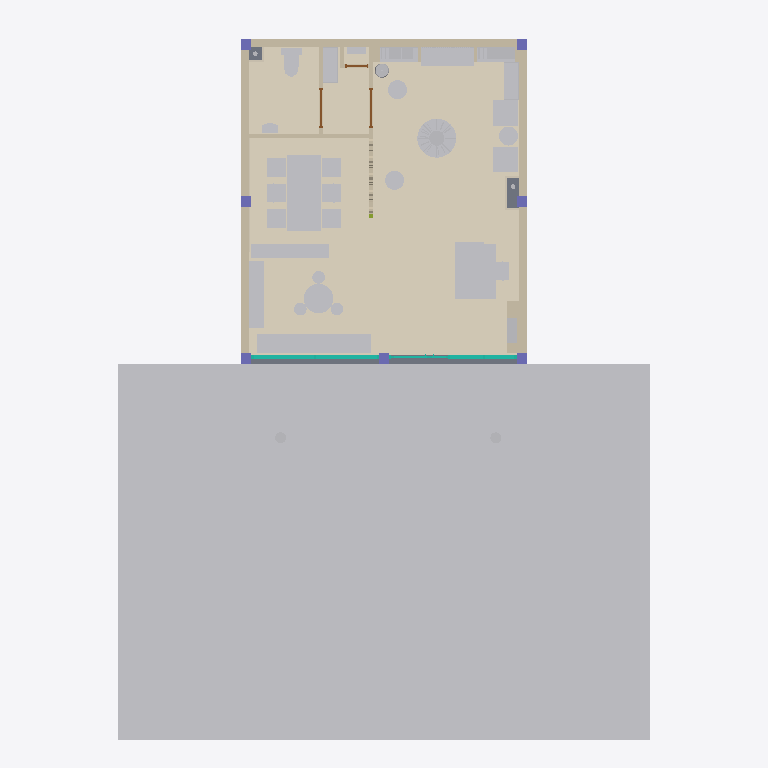
Plan cut of the same IFC building model at storey 'RDC' (level 0.00 m, cut at 1.40 m), seen from above with north up, elements coloured by IFC class: 39 other elements (light grey), 14 coverings (cream), 13 walls (beige), 7 columns (violet), 3 doors (brown), 1 slab (grey), 1 curtain wall (teal). Cut surfaces are drawn darker.
Extent 12.6 m × 16.9 m × 5.8 m (x, y, z). Storeys (1): RDC at 0.00 m. Elements (127): 29 IfcFurniture, 26 IfcCovering, 25 IfcLightFixture, 13 IfcWall, 7 IfcColumn, 4 IfcPipeSegment, 3 IfcCivilElement, 3 IfcDoor, 2 IfcElectricDistributionBoard, 2 IfcGeographicElement, 2 IfcSanitaryTerminal, 2 IfcShadingDevice.

HEADER;
FILE_DESCRIPTION(('ViewDefinition [DesignTransferView_V1.0]'),'2;1');
FILE_NAME('DECIMO_ESQ_V5.ifc','2026-10-14T00:00:00',('K&Démi'),('K&Démi architecture · intérieur'),'IfcOpenShell 0.9.0','scripts/generer_ifc_v5.py','Nobody');
FILE_SCHEMA(('IFC4'));
ENDSEC;
DATA;
#1=IFCPROJECT('2jSK3PBC91D8kkQv2wFUtY',$,'Bibliothèque Decimo','Esquisse V5 K&Démi : local RDC un seul niveau, arbre à livres, claustra Adinkra, D.A. terre, ombre et bois',$,'Bibliothèque Decimo — Abidjan — esquisse V5 (RDC d''immeuble existant)','ESQ',(#11,#17),#6);
#19=IFCSITE('1xIBcfpgv2aAP7do$4fyuw',$,'Abidjan — parcelle Decimo','Rue, trottoir et arbres d''alignement : contexte indicatif (relevé à faire)',$,#29,$,$,$,(5,20,0,0),(-4,-1,-30,0),0.0,$,$);
#20=IFCBUILDING('2Y4GVKLAj6lO87EYcNJa_A',$,'Immeuble existant — RDC Bibliothèque Decimo','Immeuble existant avec logements aux étages ; seul le local du RDC est dans le périmètre',$,#34,$,$,$,$,$,$);
#21=IFCBUILDINGSTOREY('1QmH06XhT3g979ShnReHPF',$,'RDC',$,$,#39,$,'Rez-de-chaussée — local bibliothèque (niveau fini ±0,00)',$,0.0);
#15646=IFCCIVILELEMENT('2HCsfiART7tw1CypCFwgMQ',$,'Chaussée (contexte)','Contexte indicatif — hors périmètre',$,#15649,#15651,$);
#15609=IFCCIVILELEMENT('3MYGlGeU5FOAeUY98OiJMb',$,'Trottoir (contexte)','Contexte indicatif — hors périmètre',$,#15613,#15615,$);
#14471=IFCCOVERING('3Z3Lym5m97wRrHz3YeCCZL',$,'Sol 03 — terrazzo coulé sable, joints laiton',$,$,#14474,#14476,$,.FLOORING.);
#14358=IFCCOVERING('3wu5l9tZjEaedEVT$sbqys',$,'Sol 01 — terrazzo coulé sable, joints laiton',$,$,#14361,#14363,$,.FLOORING.);
#14593=IFCCOVERING('1t3tX9urf11hCjrilpomkW',$,'Sol 04 — terrazzo coulé sable, joints laiton',$,$,#14596,#14598,$,.FLOORING.);
#14417=IFCCOVERING('3CnUk1GovEjhz288ty1wZ2',$,'Sol 02 — tomettes terre cuite 20 × 20',$,$,#14420,#14422,$,.FLOORING.);
#14715=IFCCOVERING('1Skj2wZoX5uASY1jNh4nIe',$,'Sol 06 — terrazzo coulé sable, joints laiton',$,$,#14718,#14720,$,.FLOORING.);
#15628=IFCCIVILELEMENT('1yE02_g_n06RhMo0BgV2Yv',$,'Bordure de trottoir (contexte)','Contexte indicatif — hors périmètre',$,#15631,#15633,$);
#14658=IFCCOVERING('1MX8BJ4Cv9ZhZLQC0$T6OR',$,'Sol 05 — terrazzo coulé sable, joints laiton',$,$,#14661,#14663,$,.FLOORING.);
#10340=IFCFURNITURE('2SZCttCqz4pel_Y0jRaXnf',$,'Table de lecture 1',$,$,#10339,#10353,'T01',$);
#11326=IFCFURNITURE('0$M3UooG19Oh5zhARv0$ko',$,'DECIMO_C02 Banque d''accueil (iroko, façade tuiles terre cuite, plateau terrazzo)','Banque 1,30 × 0,60, h 1,06 côté public ; tablette agent 0,75 ; partie basse PMR à prévoir en APS',$,#11329,#11331,'C02',.DESK.);
#11204=IFCFURNITURE('0$FnHuub11wAPSGq7UwsvY',$,'DECIMO_B01 Banc de vitrine (coffres à albums, coussin indigo)','Banc en allège de la devanture, coffres à albums jeunesse dessous',$,#11207,#11209,'B01',.SOFA.);
#753=IFCWALL('0k7zRauNj4NPVhXXuUbqM3',$,'Mur porteur façade arrière / courette (existant)','Existant porteur - ne pas toucher',$,#745,#755,$,$);
#405=IFCSLAB('2mVUeWy_n9KBgyjQEJTLTO',$,'Dallage BA existant sur terre-plein','Existant porteur - ne pas toucher',$,#408,#410,$,.BASESLAB.);
#8086=IFCFURNITURE('1cyhseq0T7pvZGCWqX6UbO',$,'DECIMO_L01 Arbre à livres (sculpture sur mesure)','Fût Ø 36 et 6 plateaux tournants Ø 90 garnis de livres ; 12 branches cintrées portant une canopée bois évasée Ø 2,64 qui monte dans la coupole indigo du faux-plafond (sommet +3,20)',$,#8089,#8091,'L01',.SHELF.);
#674=IFCWALL('2NXuX_z6H95ROfKzVzhB2y',$,'Voile mitoyen ouest (existant) — tronçon nord','Existant porteur - ne pas toucher',$,#666,#676,$,$);
#646=IFCWALL('0GBXlS_cn3LwlFcgeQV$hC',$,'Voile mitoyen ouest (existant) — tronçon sud','Existant porteur - ne pas toucher',$,#638,#648,$,$);
#728=IFCWALL('1AlRo_SYf4zhIaNxEfraMC',$,'Voile mitoyen est (existant) — tronçon nord','Existant porteur - ne pas toucher',$,#720,#730,$,$);
#701=IFCWALL('2jsJwJvn53rgu1mCAeYk8S',$,'Voile mitoyen est (existant) — tronçon sud','Existant porteur - ne pas toucher',$,#693,#703,$,$);
#13413=IFCFURNITURE('1GwvsYF5j5MOh3AZd8xf8o',$,'DECIMO_N02 Niche banquette de lecture','Banquette dans la niche centrale, fond en lames iroko, coussins indigo, tablette à +1,50',$,#13416,#13418,'N02',.SOFA.);
#2355=IFCCURTAINWALL('1wxj2GGs1EJfB9I2bQRzdh',$,'Devanture vitrée sur rue (menuiserie acier thermolaqué encre)','Devanture dans la baie existante entre poteaux P1-P2-P3 et sous poutre PT1 ; vitrages feuilletés 44.2','DEVANTURE',#2358,$,$,.USERDEFINED.);
#10466=IFCFURNITURE('0Mp2ly951D09x_nC3aheUi',$,'Table jeunesse',$,$,#10465,#10479,'T02',$);
#10586=IFCFURNITURE('0U_gsD5M5BaggaIwzzEr27',$,'Fauteuil de lecture 2',$,$,#10585,#10598,'A01',$);
#10567=IFCFURNITURE('2vKXWW6oT7VgfCvWcNnmkA',$,'Fauteuil de lecture 1',$,$,#10566,#10580,'A01',$);
#15690=IFCGEOGRAPHICELEMENT('2SDEL$5ETDewCc3xpAxRH$',$,'Arbre d''alignement 1 (contexte)','Contexte indicatif — hors périmètre','ARBRE',#15693,#15695,$,.USERDEFINED.);
#15734=IFCGEOGRAPHICELEMENT('2iH4wfJOjD$P9$9OSyASAz',$,'Arbre d''alignement 2 (contexte)','Contexte indicatif — hors périmètre','ARBRE',#15737,#15739,$,.USERDEFINED.);
#10321=IFCFURNITURE('2GnJcO2CTFXAkE0MM_1VXL',$,'Rayonnage haut salle de lecture',$,$,#10320,#10334,'R03',$);
#12257=IFCFURNITURE('0UFzEX1df7ZAw_aNh8CI6C',$,'DECIMO_N01 Niche bibliothèque cintrée 1','Tablettes iroko tous les 36 cm, fond de niche indigo',$,#12260,#12262,'N01',.SHELF.);
#13192=IFCFURNITURE('3tnrx2ao126vE10h1BhwEW',$,'DECIMO_N01 Niche bibliothèque cintrée 2','Tablettes iroko tous les 36 cm, fond de niche indigo',$,#13195,#13197,'N01',.SHELF.);
#10286=IFCFURNITURE('1vZYhatVf2eeFh3EueDoXF',$,'Rayonnage double face (limite espace de travail) 1',$,$,#10285,#10299,'R02',$);
#10303=IFCFURNITURE('3aVjGBk3f3FAJlXkYYRPKH',$,'Rayonnage double face (limite espace de travail) 2',$,$,#10302,#10315,'R02',$);
#13497=IFCFURNITURE('0II0QGz5v5xOAjiPlMSW1T',$,'Étagère de réserve',$,$,#13496,#13510,'R04',$);
#10251=IFCFURNITURE('1kMTD8xwL6_QAHz8cE5SY8',$,'Rayonnage bas jeunesse 1',$,$,#10250,#10264,'R01',$);
#829=IFCWALL('3fEc4m1990owo1DOCHcYgK',$,'Cloison WC / dégagement — espace de travail',$,$,#821,#831,$,$);
#10270=IFCFURNITURE('32EH$sdJXCORBXVls6zRzk',$,'Rayonnage bas jeunesse 2',$,$,#10269,#10282,'R01',$);
#13539=IFCSANITARYTERMINAL('1KkZYnDSrDaxWXEpQtzZlP',$,'WC suspendu sur bâti-support',$,$,#13542,#13544,'WC1',.TOILETPAN.);
#965=IFCWALL('2JEsLZtjz7hBhu8my006Jj',$,'Doublage technique du tableau divisionnaire',$,$,#957,#967,$,$);
#10359=IFCFURNITURE('3jgofo1bv4ohJAjeZlts3G',$,'Chaise table de lecture 1',$,$,#10358,#10372,'C01',$);
#10396=IFCFURNITURE('0sVTHjkbj2Awih2on$4jzX',$,'Chaise table de lecture 3',$,$,#10395,#10408,'C01',$);
#10414=IFCFURNITURE('3BaNSiMePDDORWz6lBki$b',$,'Chaise table de lecture 4',$,$,#10413,#10426,'C01',$);
#10450=IFCFURNITURE('0huSFEhd92mfX7hvALTHE3',$,'Chaise table de lecture 6',$,$,#10449,#10462,'C01',$);
#10432=IFCFURNITURE('2CoxTI2X5FjQh7KmLdC5YV',$,'Chaise table de lecture 5',$,$,#10431,#10444,'C01',$);
#10378=IFCFURNITURE('3XRNlFUF96pehSrn6YyPSS',$,'Chaise table de lecture 2',$,$,#10377,#10390,'C01',$);
#2317=IFCWALL('2jiaZ_93D9xx7ZWuKBvBeL',$,'Claustra terre cuite Adinkra — espace de travail / salle de lecture','Modules 20 × 20 cm en terre cuite alternés : « Eban » (la clôture : sécurité, foyer) et « Nsoromma » (l''étoile : enfant du ciel, veille) ; Gye Nyame exclu','CLAUSTRA',#2320,#2322,$,.USERDEFINED.);
#14765=IFCCOVERING('3v_JDmK912QhvXOrMPYmPw',$,'Sol 07 — chape lissée',$,$,#14768,#14770,$,.FLOORING.);
#10532=IFCFURNITURE('3fjxgox4H1YvbRI4A_AvQk',$,'Pouf indigo 1',$,$,#10531,#10545,'P01',$);
#10549=IFCFURNITURE('2_Bipitnz8H9GZ47YbnTx9',$,'Pouf indigo 2',$,$,#10548,#10561,'P01',$);
#10602=IFCFURNITURE('0Qj6eoUY15kxuzWqIp$P8N',$,'Table d''appoint',$,$,#10601,#10615,'T03',$);
#884=IFCWALL('2xWrrxQhf79BdqAgwknflr',$,'Cloison dégagement — salle de lecture',$,$,#876,#886,$,$);
#857=IFCWALL('3tCz6lssPA_xFIZl7Gg5Ye',$,'Cloison WC / dégagement',$,$,#849,#859,$,$);
#13615=IFCELECTRICDISTRIBUTIONBOARD('1JAcSvrbX1TeQOrQWdRaXc',$,'Tableau divisionnaire encastré (TD)','TD encastré ~0,60 × 0,25, porte peinte indigo ; 1,00 m dégagé devant ; à ) 2,5 m de tout point d''eau',$,#13618,#13620,'TD',.DISTRIBUTIONBOARD.);
#991=IFCWALL('2ZDrkJt7P7x8NVmpq8IOpF',$,'Doublage cintré des niches (mur du fond)',$,$,#983,#993,$,$);
#11341=IFCFURNITURE('1oA9JRH5zEThT8AsLhP4pV',$,'Siège agent d''accueil',$,$,#11340,#11353,'C01',$);
#15568=IFCLIGHTFIXTURE('12S_avQM9EsRIhYs6ICSCM',$,'Lampadaire liseuse (pouf, mur du fond)',$,$,#15567,#15581,'E06',$);
#13569=IFCSANITARYTERMINAL('11nzhR0oD5XOXcpZzvqFPl',$,'Lave-mains terre cuite',$,$,#13572,#13574,'LM1',.WASHHANDBASIN.);
#13666=IFCELECTRICDISTRIBUTIONBOARD('3QDdpWv8X9fA_k5HY7Fog5',$,'Coffret d''arrivée électrique de l''immeuble (comptage)','Arrivée électrique depuis les parties communes ; pas de TGBT ni de groupe électrogène','COFFRET ARRIVEE',#13669,#13671,'AR',.USERDEFINED.);
#10483=IFCFURNITURE('3624q0Z4HDhvxXdK_ZB6o9',$,'Tabouret jeunesse 1',$,$,#10482,#10496,'S01',$);
#10500=IFCFURNITURE('1QxnUIlIfAyRUX5Ht2Zhpb',$,'Tabouret jeunesse 2',$,$,#10499,#10512,'S01',$);
#10516=IFCFURNITURE('3879s0J2T3VBaVozjFb4Ja',$,'Tabouret jeunesse 3',$,$,#10515,#10528,'S01',$);
#13975=IFCCOVERING('1V_JGCX1r7jhjN4YH2nEsQ',$,'Coffrage acoustique descente EU/EV 1 (Est (salle de lecture))','Coffrage BA13 ×2 + laine minérale 45 + manchon résilient autour de la descente (trappe de visite au droit des tampons)','COFFRAGE ACOUSTIQUE',#13978,#13980,$,.USERDEFINED.);
#432=IFCCOLUMN('0sVtFBjhzCTfW4LEyzdt3k',$,'Poteau BA existant P1 25×25','Existant porteur - ne pas toucher',$,#435,#437,'P1',.COLUMN.);
#458=IFCCOLUMN('1ubI4A0Wn7UfDyyb2pVNlr',$,'Poteau BA existant P2 25×25','Existant porteur - ne pas toucher',$,#461,#463,'P2',.COLUMN.);
#510=IFCCOLUMN('0dP$YK$oHDDOoxY$vZ7yLl',$,'Poteau BA existant P4 25×25','Existant porteur - ne pas toucher',$,#513,#515,'P4',.COLUMN.);
#484=IFCCOLUMN('1zkkUEIHb6DxvUOvHgir_Z',$,'Poteau BA existant P3 25×25','Existant porteur - ne pas toucher',$,#487,#489,'P3',.COLUMN.);
#562=IFCCOLUMN('07R8I1rgDA8uZKdxQTpF0x',$,'Poteau BA existant P6 25×25','Existant porteur - ne pas toucher',$,#565,#567,'P6',.COLUMN.);
#536=IFCCOLUMN('2u1NDYJIz7APrUrNlbgLLH',$,'Poteau BA existant P5 25×25','Existant porteur - ne pas toucher',$,#539,#541,'P5',.COLUMN.);
#588=IFCCOLUMN('0AVxTU7PfFnu58$A_VIed1',$,'Poteau BA existant P7 25×25','Existant porteur - ne pas toucher',$,#591,#593,'P7',.COLUMN.);
#1057=IFCDOOR('1NgtpNJ_LDKfiNaqd27Mfw',$,'Porte dégagement / sanitaires','Bloc-porte bois iroko 0,83 × 2,10, poussant côté dégagement',$,#1060,#1062,'P02',2100.0,929.9999999999998,.DOOR.,.SINGLE_SWING_LEFT.,$);
#1146=IFCDOOR('2cwqY1jiX99vdIs4hdK71l',$,'Porte WC','Bloc-porte bois iroko 0,83 × 2,10, condamnation libre/occupé',$,#1149,#1151,'P03',2100.0,929.9999999999998,.DOOR.,.SINGLE_SWING_LEFT.,$);
#14932=IFCCOVERING('37v8QVD3z09BQuxmcN5pvW',$,'Zellige indigo — WC cloison sud',$,$,#14935,#14937,$,.CLADDING.);
#938=IFCWALL('0YHGNHzU5DkvzGGHni7raW',$,'Cloison placard technique — côté',$,$,#930,#940,$,$);
#910=IFCWALL('0SpPViDUbAvR52HJin32f0',$,'Cloison placard technique — façade',$,$,#902,#912,$,$);
#14859=IFCCOVERING('2EOXP24GzFxwZR84LndkMb',$,'Parement BTC — mur ouest (espace de travail, nord)',$,$,#14862,#14864,$,.CLADDING.);
#14025=IFCCOVERING('2VIYgBbY51QOHLdGockvMs',$,'Coffrage acoustique descente EU/EV 2 (Nord-ouest (WC))','Coffrage BA13 ×2 + laine minérale 45 + manchon résilient autour de la descente (trappe de visite au droit des tampons)','COFFRAGE ACOUSTIQUE',#14028,#14030,$,.USERDEFINED.);
#14913=IFCCOVERING('1ywITXK_n6bgZyZpfaC_XA',$,'Zellige indigo — WC mur du fond',$,$,#14916,#14918,$,.CLADDING.);
#1234=IFCDOOR('0SAz8ZVOL8bRKkU5qHu0Pp',$,'Porte pleine placard technique','Porte pleine 0,55 × 2,10 (EI30 conseillée), serrure à clé, peinte indigo',$,#1237,#1239,'P04',2100.0,550.0000000000002,.DOOR.,.SINGLE_SWING_LEFT.,$);
#14840=IFCCOVERING('2AvqtgMPX8PulI5LvVymbz',$,'Parement BTC — mur ouest (espace de travail)',$,$,#14843,#14845,$,.CLADDING.);
#14968=IFCCOVERING('2kg7VFE79CIwigTVdsQ_oo',$,'Zellige indigo — WC cloison est',$,$,#14971,#14973,$,.CLADDING.);
ENDSEC;
